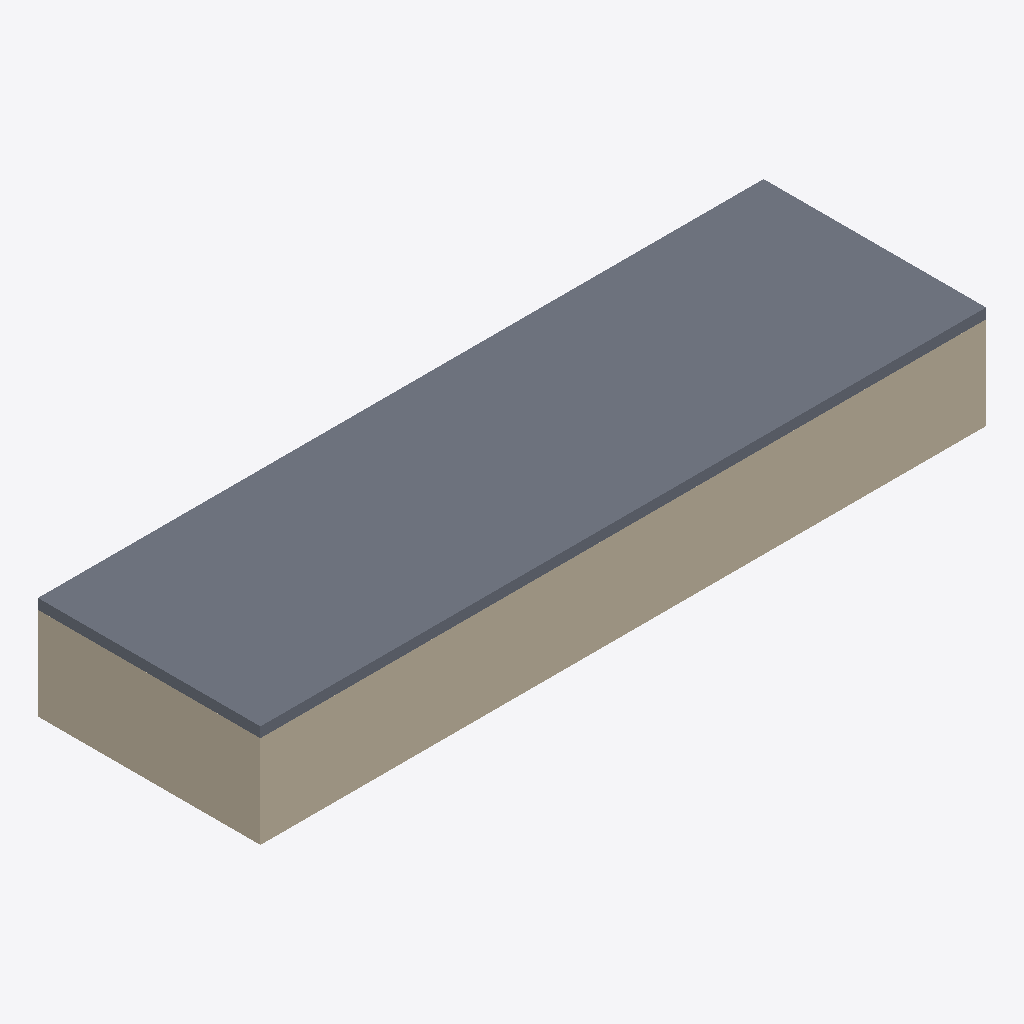
Isometric view of an IFC building model (IFC-SPF (STEP), schema IFC4X3, length unit millimetre), seen from the south-west, elements coloured by IFC class: 2 walls (beige), 1 slab (grey).
Extent 21.2 m × 6.5 m × 3.0 m (x, y, z). Storeys (2): L1 at 0.00 m; L2 at 3.00 m. Elements (18): 17 IfcWall, 1 IfcSlab.

HEADER;
FILE_DESCRIPTION(('ViewDefinition [CoordinationView]','RevitIdentifiers [ContentGUID: cbb0ae2e-6350-4225-8ca4-af668662c38d, VersionGUID: 690432b7-655c-4902-8391-9cf929aff382, NumberOfSaves: 29]','CoordinateReference [CoordinateBase: Shared Coordinates]'),'2;1');
FILE_NAME('02-00-020.ifc','2026-01-19T15:58:05+01:00',(''),(''),'ODA SDAI 24.6','Autodesk Revit 24.3.30.11 (ENU) - IFC 24.3.30.11','');
FILE_SCHEMA(('IFC4X3'));
ENDSEC;
DATA;
#27=IFCPROJECT('3BiAukOr129OoahsPvdJnz',#18,'Project Number',$,$,'Project Name','Project Status',(#22),#896);
#42=IFCSITE('3BiAukOr129OoahsPvdJn$',#18,'Default',$,$,#41,$,$,.ELEMENT.,(42,21,31,401672),(-71,-3,-24,-345703),0.0,$,$);
#32=IFCBUILDING('3BiAukOr129OoahsPvdJny',#18,'Building Name',$,$,#30,$,'Building Name',.ELEMENT.,$,$,#31);
#35=IFCBUILDINGSTOREY('2JF4e6axWHqu3u0C1FZlmi',#18,'L1',$,'Level:8mm Head',#34,$,'L1',.ELEMENT.,0.0);
#39=IFCBUILDINGSTOREY('1ZGO8hrFCHqw0v0026FpFv',#18,'L2',$,'Level:8mm Head',#38,$,'L2',.ELEMENT.,3000.0);
#788=IFCSLAB('2qyK1mN856S9I7fygAJT9j',#18,'Floor:Generic 300mm:1610504',$,'Floor:Generic 300mm',#775,#787,'1610504',.FLOOR.);
#295=IFCWALL('2qyK1mN856S9I7fygAJSir',#18,'Basic Wall:Generic - 200mm:1608272',$,'Basic Wall:Generic - 200mm',#263,#294,'1608272',.NOTDEFINED.);
#239=IFCWALL('2qyK1mN856S9I7fygAJSjc',#18,'Basic Wall:Generic - 200mm:1608195',$,'Basic Wall:Generic - 200mm',#211,#238,'1608195',.NOTDEFINED.);
ENDSEC;
